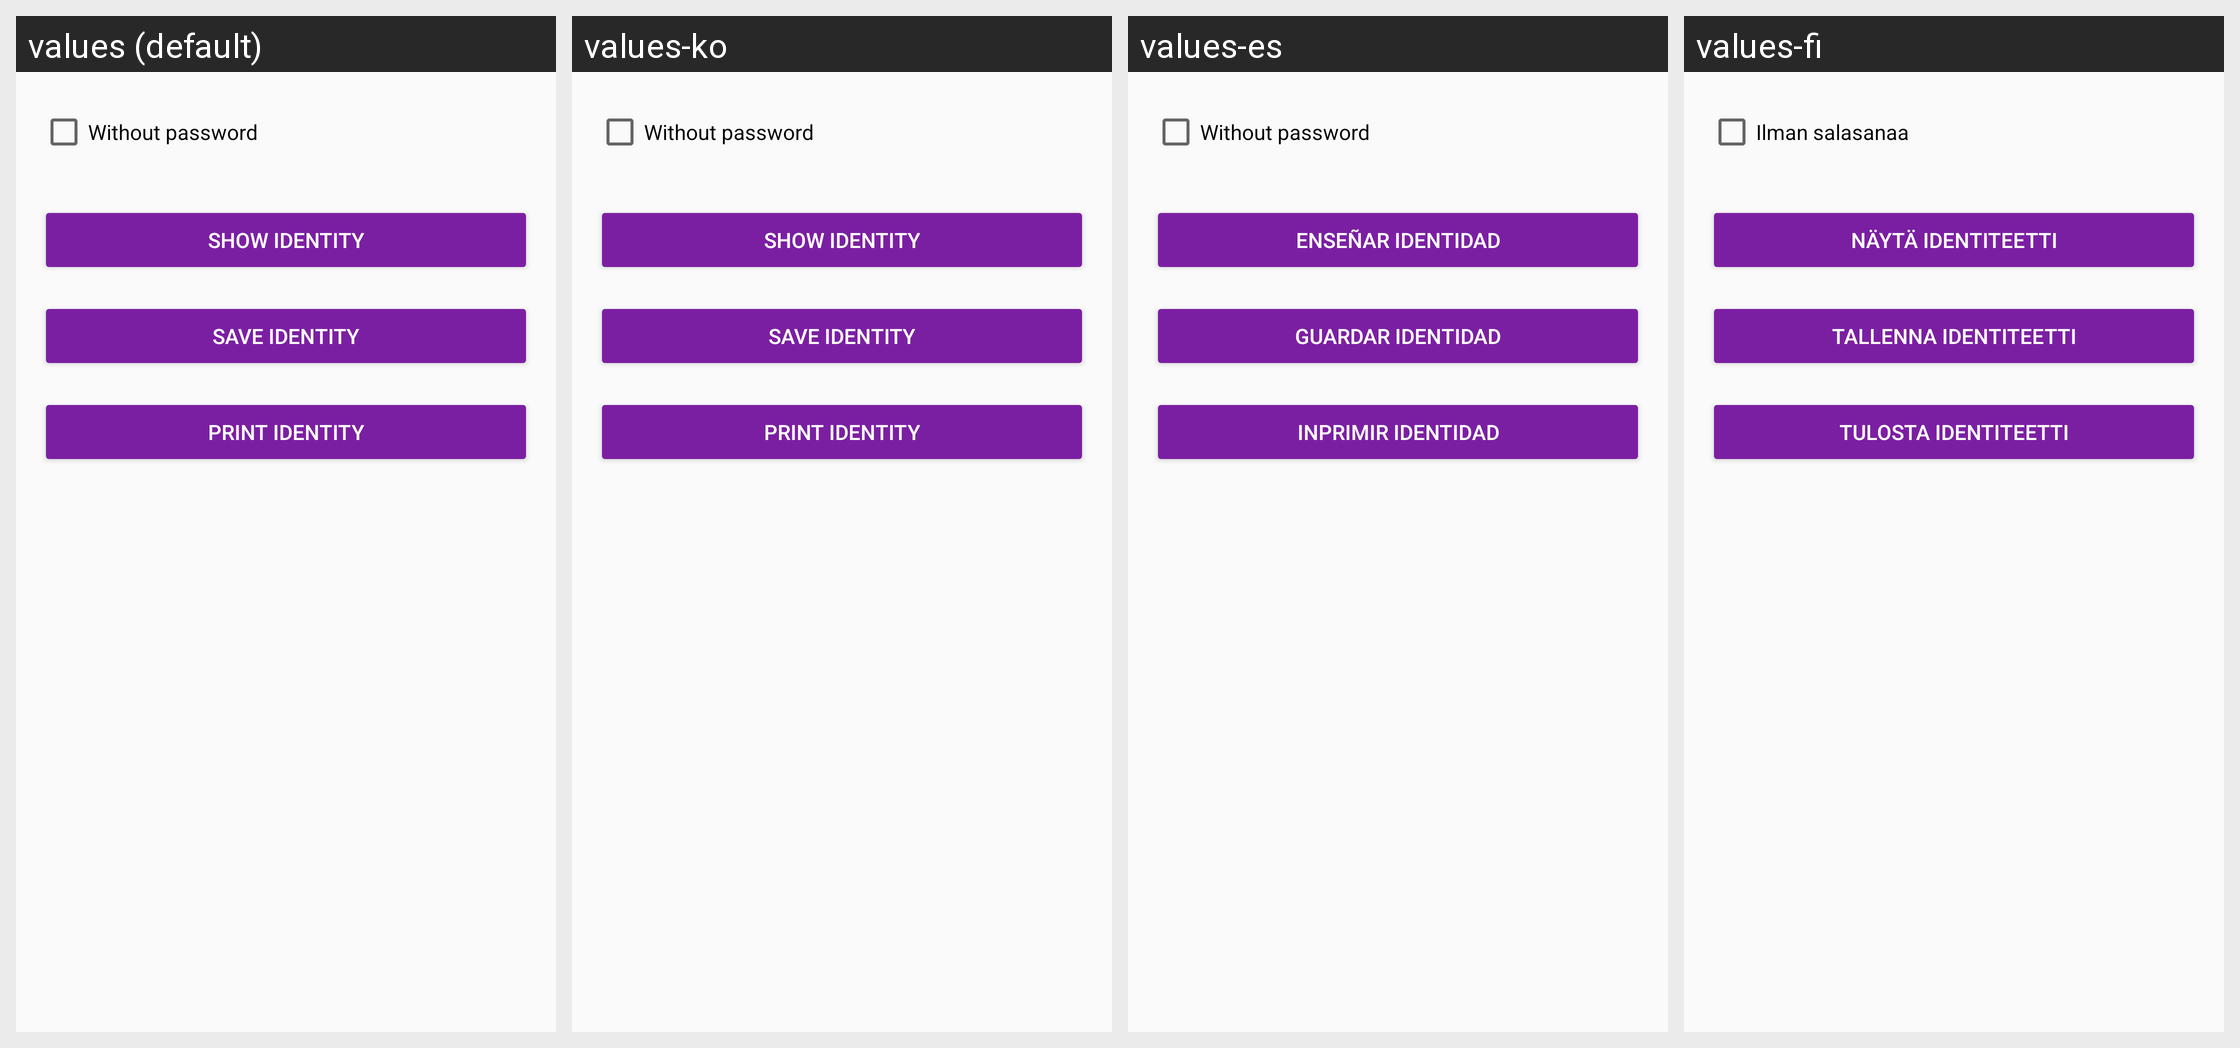

Translations of the strings shown on this Android screen, per locale in the grid:
Android screen res/layout/activity_export_options.xml rendered under 4 locales, left to right: values (default), values-ko, values-es, values-fi. Device: Nexus 5 (rendered at 1080×1920; each locale shown at half size, 540×960, under a caption strip naming it); theme AppTheme.
Other locales in the repository, not shown: values-ar, values-ca, values-cs, values-de, values-fr, values-he, values-hi, values-hu, values-id, values-it, values-ja, values-nl, values-no, values-pl, values-pt, values-ru, values-sl, values-sv, values-zh.
Strings drawn on this screen, with the default value and each locale's value (text and hints the layout hard-codes, and strings that could not be matched under every locale, appear in the picture but are not listed):

button_export_show_identity
  values: Show identity
  values-ko: Show identity
  values-es: Enseñar identidad
  values-fi: Näytä identiteetti

button_print_identity
  values: Print identity
  values-ko: Print identity
  values-es: Inprimir identidad
  values-fi: Tulosta identiteetti

export_without_password
  values: Without password
  values-ko: Without password
  values-es: Without password
  values-fi: Ilman salasanaa

button_export_save_identity
  values: Save identity
  values-ko: Save identity
  values-es: Guardar identidad
  values-fi: Tallenna identiteetti
